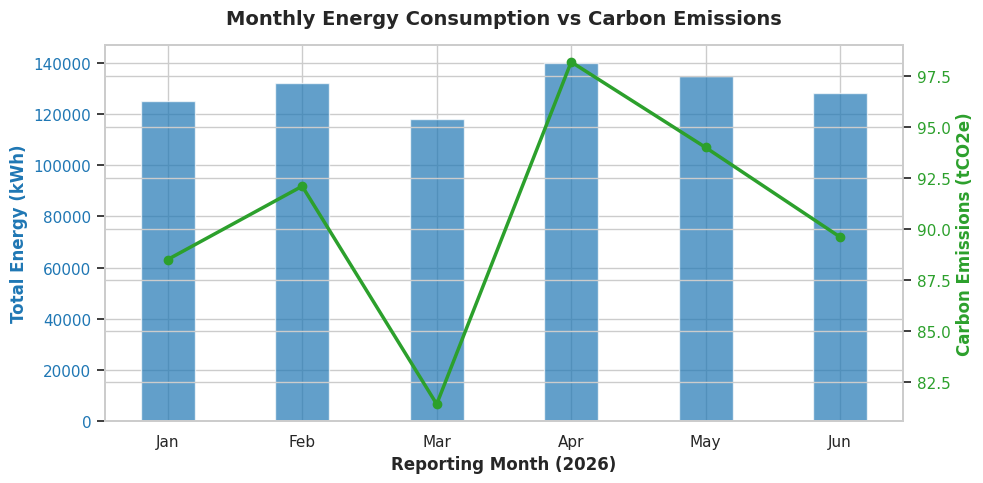
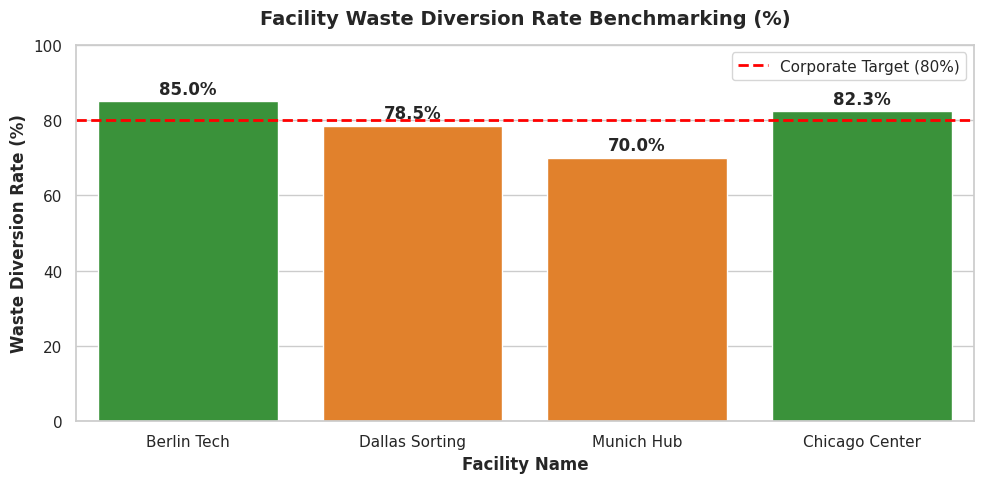

Python code for these plots, in order:
"""Automated Sustainability Dashboard Generator

Task: Week 4 - Sustainability Metrics Reporting and Visualization Strategy
Internship: Virtual Sustainability SQL Development Intern
"""

import matplotlib.pyplot as plt
import numpy as np
import pandas as pd
import seaborn as sns

# Set global visual style
sns.set_theme(style='whitegrid')
plt.rcParams['font.sans-serif'] = 'DejaVu Sans'


def generate_sample_data() -> tuple[pd.DataFrame, pd.DataFrame]:
  """Generates sample sustainability data reflecting SQL view outputs."""
  # Monthly Energy & Carbon Data
  months = ['Jan', 'Feb', 'Mar', 'Apr', 'May', 'Jun']
  energy_data = {
      'month': months,
      'energy_kwh': [125000, 132000, 118000, 140000, 135000, 128000],
      'carbon_tonnes': [88.5, 92.1, 81.4, 98.2, 94.0, 89.6],
  }
  df_monthly = pd.DataFrame(energy_data)

  # Facility Waste Diversion Data
  facility_data = {
      'facility_name': [
          'Berlin Tech',
          'Dallas Sorting',
          'Munich Hub',
          'Chicago Center',
      ],
      'diversion_rate': [85.0, 78.5, 70.0, 82.3],
      'target': [80.0, 80.0, 80.0, 80.0],
  }
  df_facility = pd.DataFrame(facility_data)

  return df_monthly, df_facility


def plot_energy_carbon_trend(df_monthly: pd.DataFrame):
  """Plots dual-axis Monthly Energy Consumption vs Carbon Footprint."""
  fig, ax1 = plt.subplots(figsize=(10, 5))

  color = '#1f77b4'
  ax1.set_xlabel('Reporting Month (2026)', fontweight='bold')
  ax1.set_ylabel('Total Energy (kWh)', color=color, fontweight='bold')
  bars = ax1.bar(
      df_monthly['month'],
      df_monthly['energy_kwh'],
      color=color,
      alpha=0.7,
      width=0.4,
      label='Energy (kWh)',
  )
  ax1.tick_params(axis='y', labelcolor=color)

  # Secondary axis for Carbon
  ax2 = ax1.twinx()
  color = '#2ca02c'
  ax2.set_ylabel('Carbon Emissions (tCO2e)', color=color, fontweight='bold')
  line = ax2.plot(
      df_monthly['month'],
      df_monthly['carbon_tonnes'],
      color=color,
      marker='o',
      linewidth=2.5,
      label='Carbon Footprint',
  )
  ax2.tick_params(axis='y', labelcolor=color)

  plt.title(
      'Monthly Energy Consumption vs Carbon Emissions',
      fontsize=14,
      fontweight='bold',
      pad=15,
  )
  fig.tight_layout()
  plt.savefig('monthly_energy_carbon_trend.png', dpi=300)
  print('Saved: monthly_energy_carbon_trend.png')


def plot_waste_diversion_benchmark(df_facility: pd.DataFrame):
  """Plots Facility Waste Diversion Rates against Corporate Benchmark Target."""
  plt.figure(figsize=(10, 5))

  palette = [
      '#2ca02c' if rate >= 80 else '#ff7f0e'
      for rate in df_facility['diversion_rate']
  ]
  bars = sns.barplot(
      data=df_facility,
      x='facility_name',
      y='diversion_rate',
      palette=palette,
      hue='facility_name',
      legend=False,
  )

  # Add benchmark target line
  plt.axhline(
      y=80.0,
      color='red',
      linestyle='--',
      linewidth=2,
      label='Corporate Target (80%)',
  )

  # Annotate values on top of bars
  for bar in bars.patches:
    height = bar.get_height()
    plt.text(
        bar.get_x() + bar.get_width() / 2.0,
        height + 1.0,
        f'{height:.1f}%',
        ha='center',
        va='bottom',
        fontweight='bold',
    )

  plt.title(
      'Facility Waste Diversion Rate Benchmarking (%)',
      fontsize=14,
      fontweight='bold',
      pad=15,
  )
  plt.xlabel('Facility Name', fontweight='bold')
  plt.ylabel('Waste Diversion Rate (%)', fontweight='bold')
  plt.ylim(0, 100)
  plt.legend(loc='upper right')
  plt.tight_layout()
  plt.savefig('facility_waste_diversion.png', dpi=300)
  print('Saved: facility_waste_diversion.png')


if __name__ == '__main__':
  print('Initializing Sustainability Visualization Pipeline...')
  df_monthly, df_facility = generate_sample_data()
  plot_energy_carbon_trend(df_monthly)
  plot_waste_diversion_benchmark(df_facility)
  print('Dashboard chart generation complete.')
  
